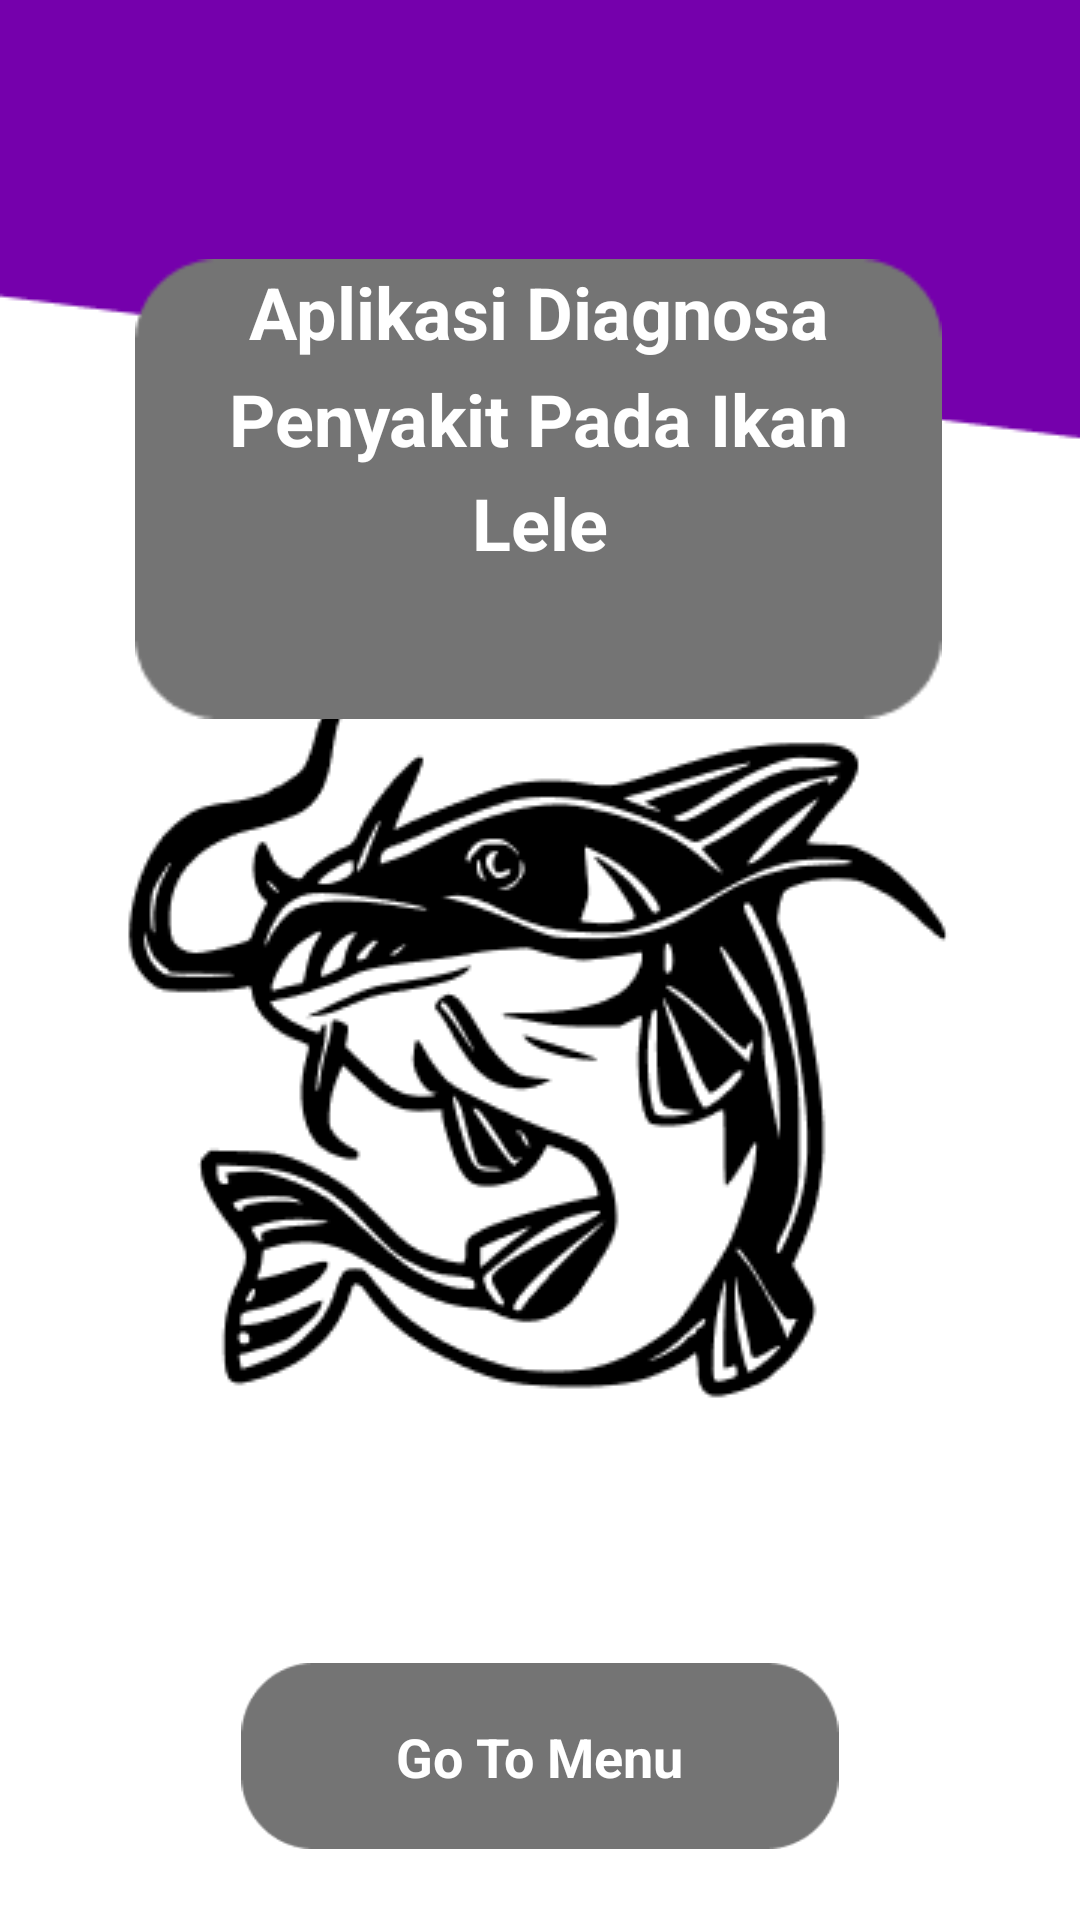

Layout XML and referenced resources for this Android screen:
<!-- AndroidManifest.xml: application theme Theme.SistemPakarIkanLele -->
<!-- res/layout/activity_splash.xml -->
<?xml version="1.0" encoding="utf-8"?>
<androidx.constraintlayout.widget.ConstraintLayout xmlns:android="http://schemas.android.com/apk/res/android"
    xmlns:app="http://schemas.android.com/apk/res-auto"
    xmlns:tools="http://schemas.android.com/tools"
    android:layout_width="match_parent"
    android:layout_height="match_parent"
    android:background="@drawable/backgroundungu"
    tools:context="Splash">


    <ImageView
        android:id="@+id/go"
        android:layout_width="354dp"
        android:layout_height="62dp"
        app:layout_constraintBottom_toBottomOf="parent"
        app:layout_constraintEnd_toEndOf="parent"
        app:layout_constraintStart_toStartOf="parent"
        app:layout_constraintTop_toBottomOf="@+id/imageView9"
        app:srcCompat="@drawable/bebas" />

    <ImageView
        android:id="@+id/imageView9"
        android:layout_width="wrap_content"
        android:layout_height="wrap_content"
        app:layout_constraintBottom_toBottomOf="parent"
        app:layout_constraintEnd_toEndOf="parent"
        app:layout_constraintHorizontal_bias="0.49"
        app:layout_constraintStart_toStartOf="parent"
        app:layout_constraintTop_toTopOf="parent"
        app:layout_constraintVertical_bias="0.605"
        app:srcCompat="@drawable/lele" />

    <ImageView
        android:id="@+id/imageView8"
        android:layout_width="269dp"
        android:layout_height="218dp"
        app:layout_constraintBottom_toBottomOf="parent"
        app:layout_constraintEnd_toEndOf="parent"
        app:layout_constraintHorizontal_bias="0.496"
        app:layout_constraintStart_toStartOf="parent"
        app:layout_constraintTop_toTopOf="parent"
        app:layout_constraintVertical_bias="0.128"
        app:srcCompat="@drawable/kotakjudul" />

    <TextView
        android:id="@+id/textView"
        android:layout_width="wrap_content"
        android:layout_height="wrap_content"
        android:text="Aplikasi Diagnosa"
        android:textColor="@color/white"
        android:textSize="24dp"
        android:textStyle="bold"
        app:layout_constraintBottom_toBottomOf="parent"
        app:layout_constraintEnd_toEndOf="parent"
        app:layout_constraintHorizontal_bias="0.497"
        app:layout_constraintStart_toStartOf="parent"
        app:layout_constraintTop_toTopOf="parent"
        app:layout_constraintVertical_bias="0.144" />

    <TextView
        android:id="@+id/textView1"
        android:layout_width="wrap_content"
        android:layout_height="wrap_content"
        android:text="Penyakit Pada Ikan"
        android:textColor="@color/white"
        android:textSize="24dp"
        android:textStyle="bold"
        app:layout_constraintBottom_toBottomOf="parent"
        app:layout_constraintEnd_toEndOf="parent"
        app:layout_constraintHorizontal_bias="0.497"
        app:layout_constraintStart_toStartOf="parent"
        app:layout_constraintTop_toTopOf="parent"
        app:layout_constraintVertical_bias="0.203" />

    <TextView
        android:id="@+id/textView222"
        android:layout_width="wrap_content"
        android:layout_height="wrap_content"
        android:text="Lele"
        android:textColor="@color/white"
        android:textSize="24dp"
        android:textStyle="bold"
        app:layout_constraintBottom_toBottomOf="parent"
        app:layout_constraintEnd_toEndOf="parent"
        app:layout_constraintStart_toStartOf="parent"
        app:layout_constraintTop_toTopOf="parent"
        app:layout_constraintVertical_bias="0.26" />

    <TextView
        android:id="@+id/textView4"
        android:layout_width="wrap_content"
        android:layout_height="wrap_content"
        android:text="Go To Menu"
        android:textColor="@color/white"
        android:textStyle="bold"
        android:textSize="18dp"
        app:layout_constraintBottom_toBottomOf="@+id/go"
        app:layout_constraintEnd_toEndOf="@+id/go"
        app:layout_constraintStart_toStartOf="@+id/go"
        app:layout_constraintTop_toTopOf="@+id/go" />
</androidx.constraintlayout.widget.ConstraintLayout>
<!-- resources referenced by this layout -->
<resources>
  <!-- drawable backgroundungu: png bitmap (drawable, 2709 bytes) -->
  <!-- drawable bebas: png bitmap (drawable, 1637 bytes) -->
  <!-- drawable kotakjudul: png bitmap (drawable, 1390 bytes) -->
  <!-- drawable lele: png bitmap (drawable, 14659 bytes) -->
  <style name="Theme.SistemPakarIkanLele" parent="Theme.MaterialComponents.DayNight.DarkActionBar">
          
          <item name="colorPrimary">@color/purple_500</item>
          <item name="colorPrimaryVariant">@color/purple_700</item>
          <item name="colorOnPrimary">@color/white</item>
          
          <item name="colorSecondary">@color/teal_200</item>
          <item name="colorSecondaryVariant">@color/teal_700</item>
          <item name="colorOnSecondary">@color/black</item>
          
          <item name="android:statusBarColor" tools:targetApi="l">?attr/colorPrimaryVariant</item>
          
      </style>
  <!-- not gathered from this repository: default colours our renderer supplied (Android Studio template values) -->
  <color name="purple_500">#FF6200EE</color>
  <color name="purple_700">#FF3700B3</color>
  <color name="teal_200">#FF03DAC5</color>
  <color name="teal_700">#FF018786</color>
  <color name="black">#FF000000</color>
  <color name="white">#FFFFFFFF</color>
</resources>
